5-way image classification set "data_for_modeling" from GitHub (zach-merritt/weedeater); label vocabulary: dirt, marigold, morning glory, pea, radish.

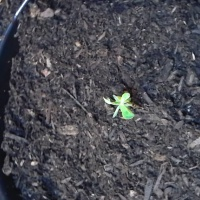
Label: pea

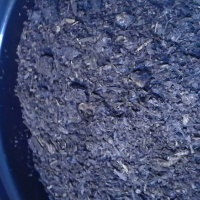
Label: dirt

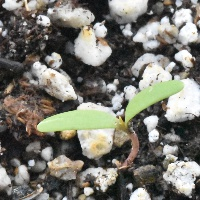
Label: marigold

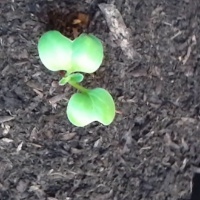
Label: radish

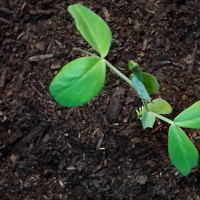
Label: pea

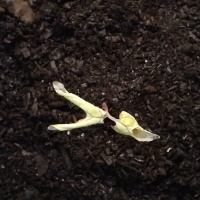
Label: morning glory
